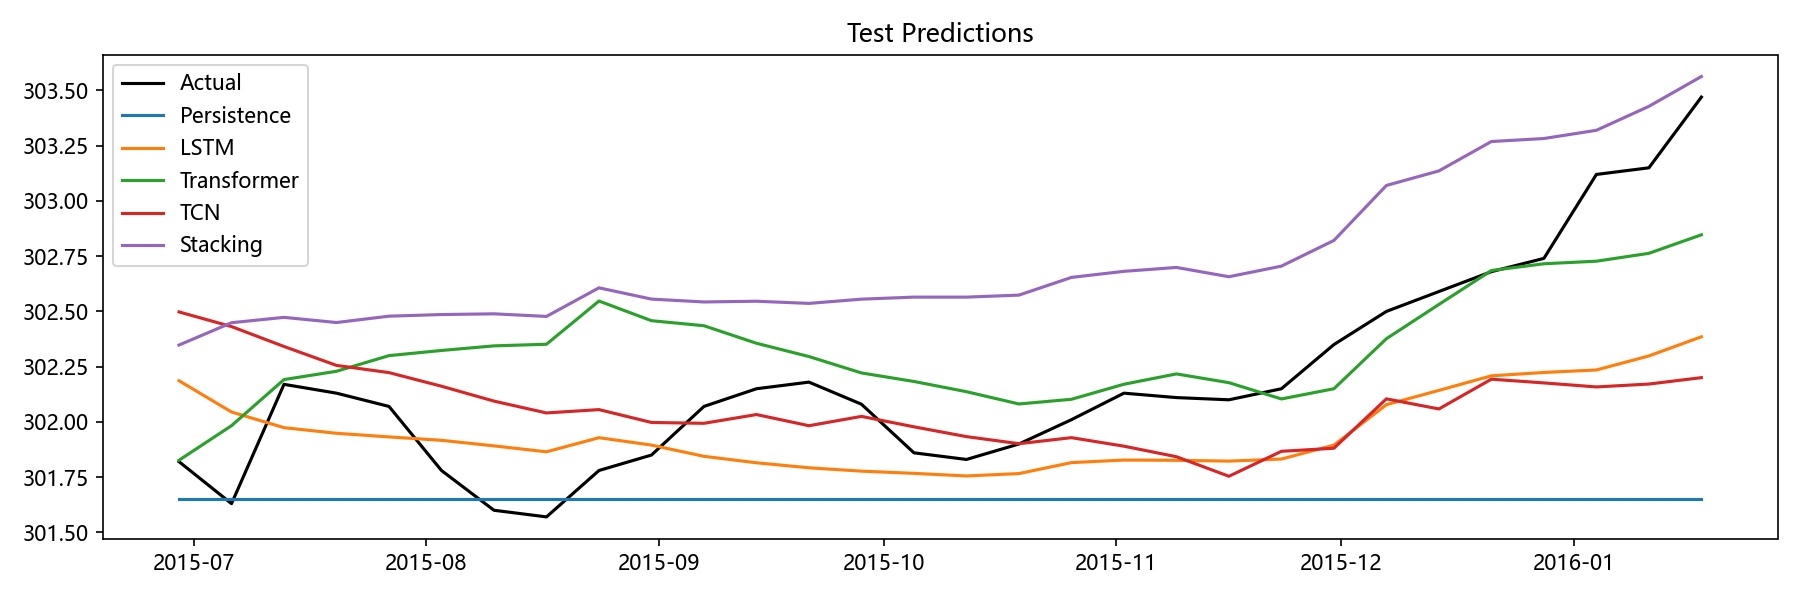

The file beside this chart, header and first rows:
Date, Actual, Persistence, LSTM, Transformer, TCN, Stacking, Aquifer
2015-06-29, 301.8, 301.6, 302.2, 301.8, 302.5, 302.3, 裂隙水1
2015-07-06, 301.6, 301.6, 302, 302, 302.4, 302.4, 裂隙水1
2015-07-13, 302.2, 301.6, 302, 302.2, 302.3, 302.5, 裂隙水1
2015-07-20, 302.1, 301.6, 301.9, 302.2, 302.3, 302.4, 裂隙水1
2015-07-27, 302.1, 301.6, 301.9, 302.3, 302.2, 302.5, 裂隙水1
2015-08-03, 301.8, 301.6, 301.9, 302.3, 302.2, 302.5, 裂隙水1
2015-08-10, 301.6, 301.6, 301.9, 302.3, 302.1, 302.5, 裂隙水1
2015-08-17, 301.6, 301.6, 301.9, 302.4, 302, 302.5, 裂隙水1
2015-08-24, 301.8, 301.6, 301.9, 302.5, 302.1, 302.6, 裂隙水1
2015-08-31, 301.9, 301.6, 301.9, 302.5, 302, 302.6, 裂隙水1
2015-09-07, 302.1, 301.6, 301.8, 302.4, 302, 302.5, 裂隙水1
2015-09-14, 302.1, 301.6, 301.8, 302.4, 302, 302.5, 裂隙水1
2015-09-21, 302.2, 301.6, 301.8, 302.3, 302, 302.5, 裂隙水1
2015-09-28, 302.1, 301.6, 301.8, 302.2, 302, 302.6, 裂隙水1
2015-10-05, 301.9, 301.6, 301.8, 302.2, 302, 302.6, 裂隙水1
2015-10-12, 301.8, 301.6, 301.8, 302.1, 301.9, 302.6, 裂隙水1
2015-10-19, 301.9, 301.6, 301.8, 302.1, 301.9, 302.6, 裂隙水1
2015-10-26, 302, 301.6, 301.8, 302.1, 301.9, 302.7, 裂隙水1
2015-11-02, 302.1, 301.6, 301.8, 302.2, 301.9, 302.7, 裂隙水1
2015-11-09, 302.1, 301.6, 301.8, 302.2, 301.8, 302.7, 裂隙水1
2015-11-16, 302.1, 301.6, 301.8, 302.2, 301.8, 302.7, 裂隙水1
2015-11-23, 302.1, 301.6, 301.8, 302.1, 301.9, 302.7, 裂隙水1
2015-11-30, 302.4, 301.6, 301.9, 302.2, 301.9, 302.8, 裂隙水1
2015-12-07, 302.5, 301.6, 302.1, 302.4, 302.1, 303.1, 裂隙水1
2015-12-14, 302.6, 301.6, 302.1, 302.5, 302.1, 303.1, 裂隙水1
2015-12-21, 302.7, 301.6, 302.2, 302.7, 302.2, 303.3, 裂隙水1
2015-12-28, 302.7, 301.6, 302.2, 302.7, 302.2, 303.3, 裂隙水1
2016-01-04, 303.1, 301.6, 302.2, 302.7, 302.2, 303.3, 裂隙水1
2016-01-11, 303.1, 301.6, 302.3, 302.8, 302.2, 303.4, 裂隙水1
2016-01-18, 303.5, 301.6, 302.4, 302.8, 302.2, 303.6, 裂隙水1
